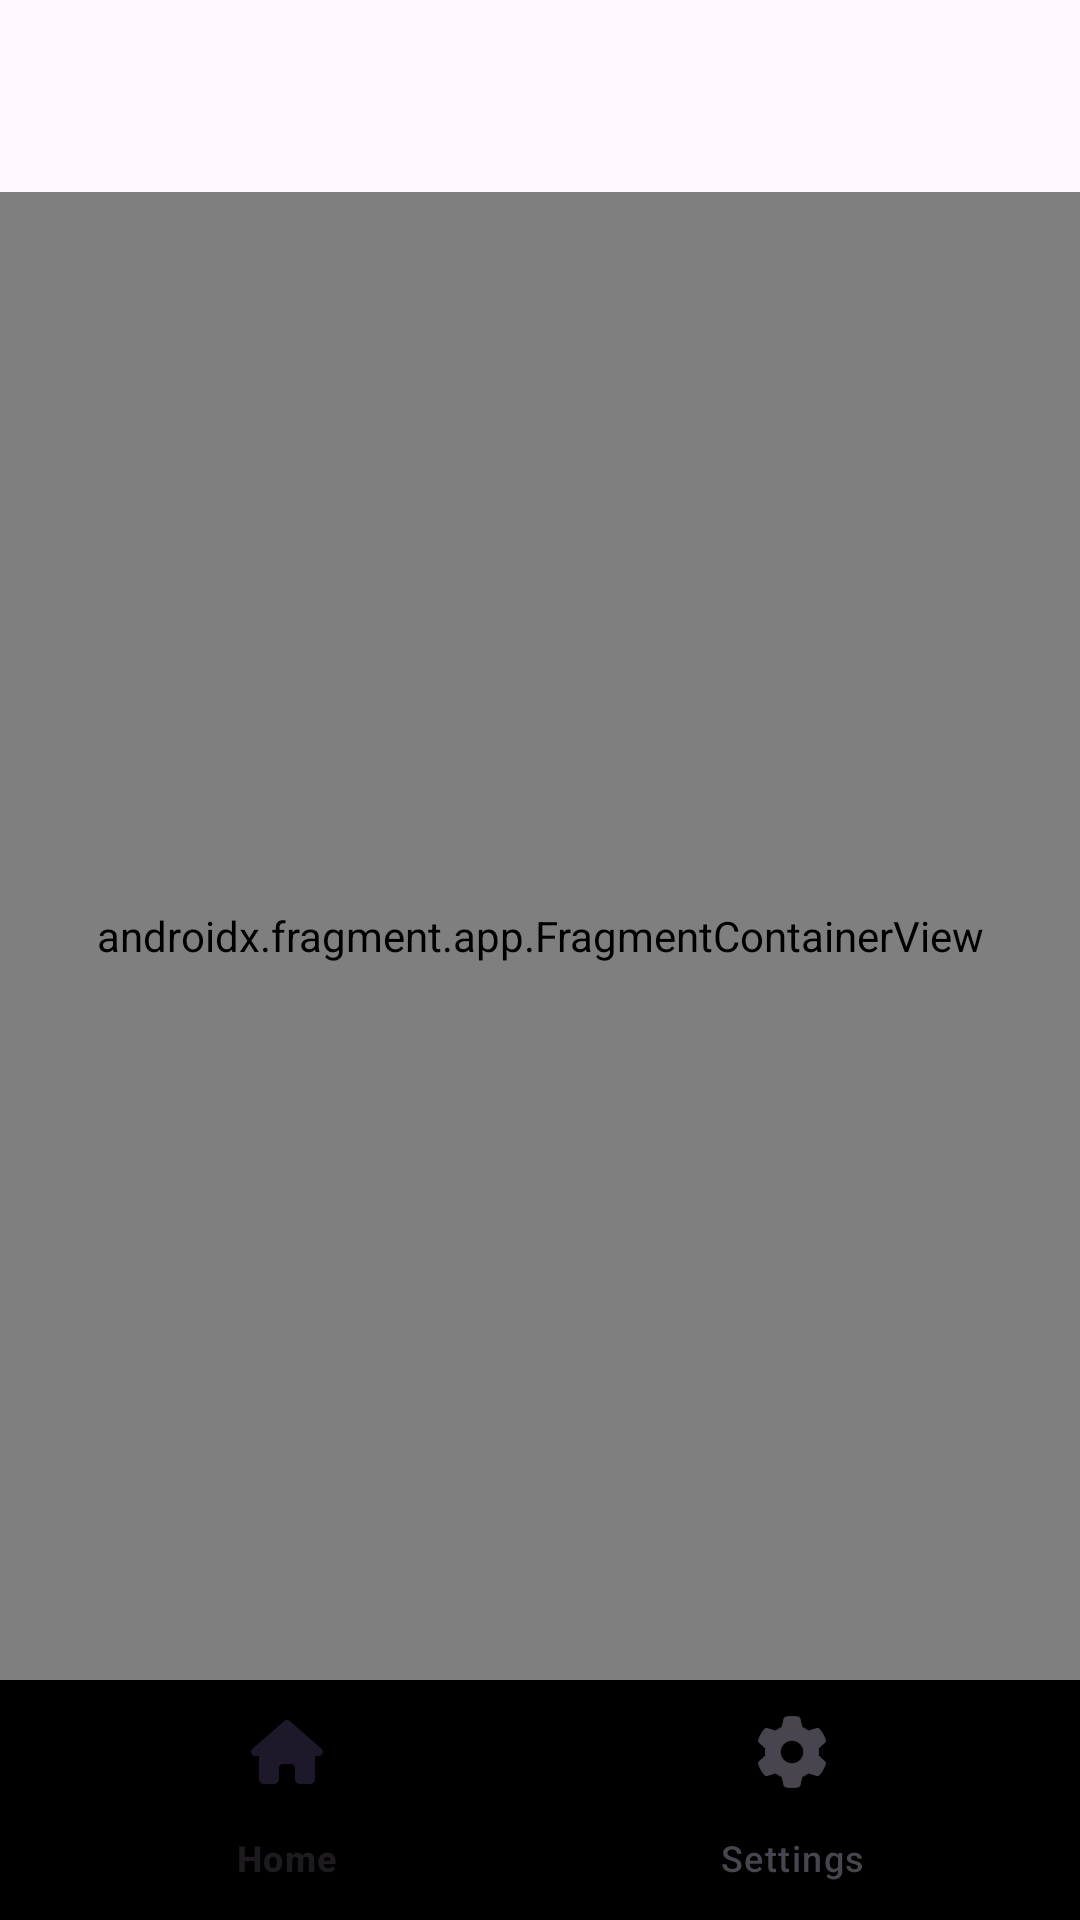

Reconstruct the res/layout file that produces this screen, plus the resources it refers to.
<!-- AndroidManifest.xml: activity theme Theme.BooksApp -->
<!-- res/layout/activity_home.xml -->
<?xml version="1.0" encoding="utf-8"?>
<layout xmlns:android="http://schemas.android.com/apk/res/android"
    xmlns:app="http://schemas.android.com/apk/res-auto"
    xmlns:tools="http://schemas.android.com/tools">

    <data>
    </data>

    <androidx.constraintlayout.widget.ConstraintLayout
        android:id="@+id/homeActivityMain"
        android:layout_width="match_parent"
        android:layout_height="match_parent"
        tools:context=".ui.home.HomeActivity">

        <com.google.android.material.appbar.MaterialToolbar
            android:id="@+id/homeActivityToolbar"
            android:layout_width="match_parent"
            android:layout_height="?attr/actionBarSize"
            app:layout_constraintBottom_toTopOf="@+id/homeActivityFragmentContainerView"
            app:layout_constraintLeft_toLeftOf="parent"
            app:layout_constraintRight_toRightOf="parent"
            app:layout_constraintTop_toTopOf="parent"
            app:titleCentered="true"/>

        <androidx.fragment.app.FragmentContainerView
            android:id="@+id/homeActivityFragmentContainerView"
            android:name="androidx.navigation.fragment.NavHostFragment"
            android:layout_width="0dp"
            android:layout_height="0dp"
            app:defaultNavHost="true"
            android:layout_margin="@dimen/_5sdp"
            app:layout_constraintBottom_toTopOf="@+id/homeActivityNavigationView"
            app:layout_constraintLeft_toLeftOf="parent"
            app:layout_constraintRight_toRightOf="parent"
            app:layout_constraintTop_toBottomOf="@+id/homeActivityToolbar"
            app:navGraph="@navigation/home_navigation" />

        <com.google.android.material.bottomnavigation.BottomNavigationView
            android:id="@+id/homeActivityNavigationView"
            android:layout_width="0dp"
            android:layout_height="wrap_content"
            app:itemBackground="@color/black"
            android:background="@color/black"
            app:labelVisibilityMode="labeled"
            app:itemIconPadding="@dimen/_5sdp"
            app:itemIconSize="@dimen/_16sdp"
            app:layout_constraintBottom_toBottomOf="parent"
            app:layout_constraintEnd_toEndOf="parent"
            app:layout_constraintStart_toStartOf="parent"
            app:menu="@menu/bottom_menu" />



































    </androidx.constraintlayout.widget.ConstraintLayout>

</layout>


    
    
<!-- resources referenced by this layout -->
<resources>
  <color name="black">#FF000000</color>
  <!-- drawable add (drawable) -->
  <vector xmlns:android="http://schemas.android.com/apk/res/android" android:height="27.428572dp" android:viewportHeight="512" android:viewportWidth="448" android:width="24dp">
        
      <path android:fillColor="#FF000000" android:pathData="M64,80c-8.8,0 -16,7.2 -16,16V416c0,8.8 7.2,16 16,16H384c8.8,0 16,-7.2 16,-16V96c0,-8.8 -7.2,-16 -16,-16H64zM0,96C0,60.7 28.7,32 64,32H384c35.3,0 64,28.7 64,64V416c0,35.3 -28.7,64 -64,64H64c-35.3,0 -64,-28.7 -64,-64V96zM200,344V280H136c-13.3,0 -24,-10.7 -24,-24s10.7,-24 24,-24h64V168c0,-13.3 10.7,-24 24,-24s24,10.7 24,24v64h64c13.3,0 24,10.7 24,24s-10.7,24 -24,24H248v64c0,13.3 -10.7,24 -24,24s-24,-10.7 -24,-24z"/>
      
  </vector>
  <string name="app_name">BooksApp</string>
  <style name="Theme.BooksApp" parent="Base.Theme.BooksApp" />
  <style name="Base.Theme.BooksApp" parent="Theme.Material3.DayNight.NoActionBar">
          
          
          <item name="android:statusBarColor">@color/black</item>
      </style>
</resources>
